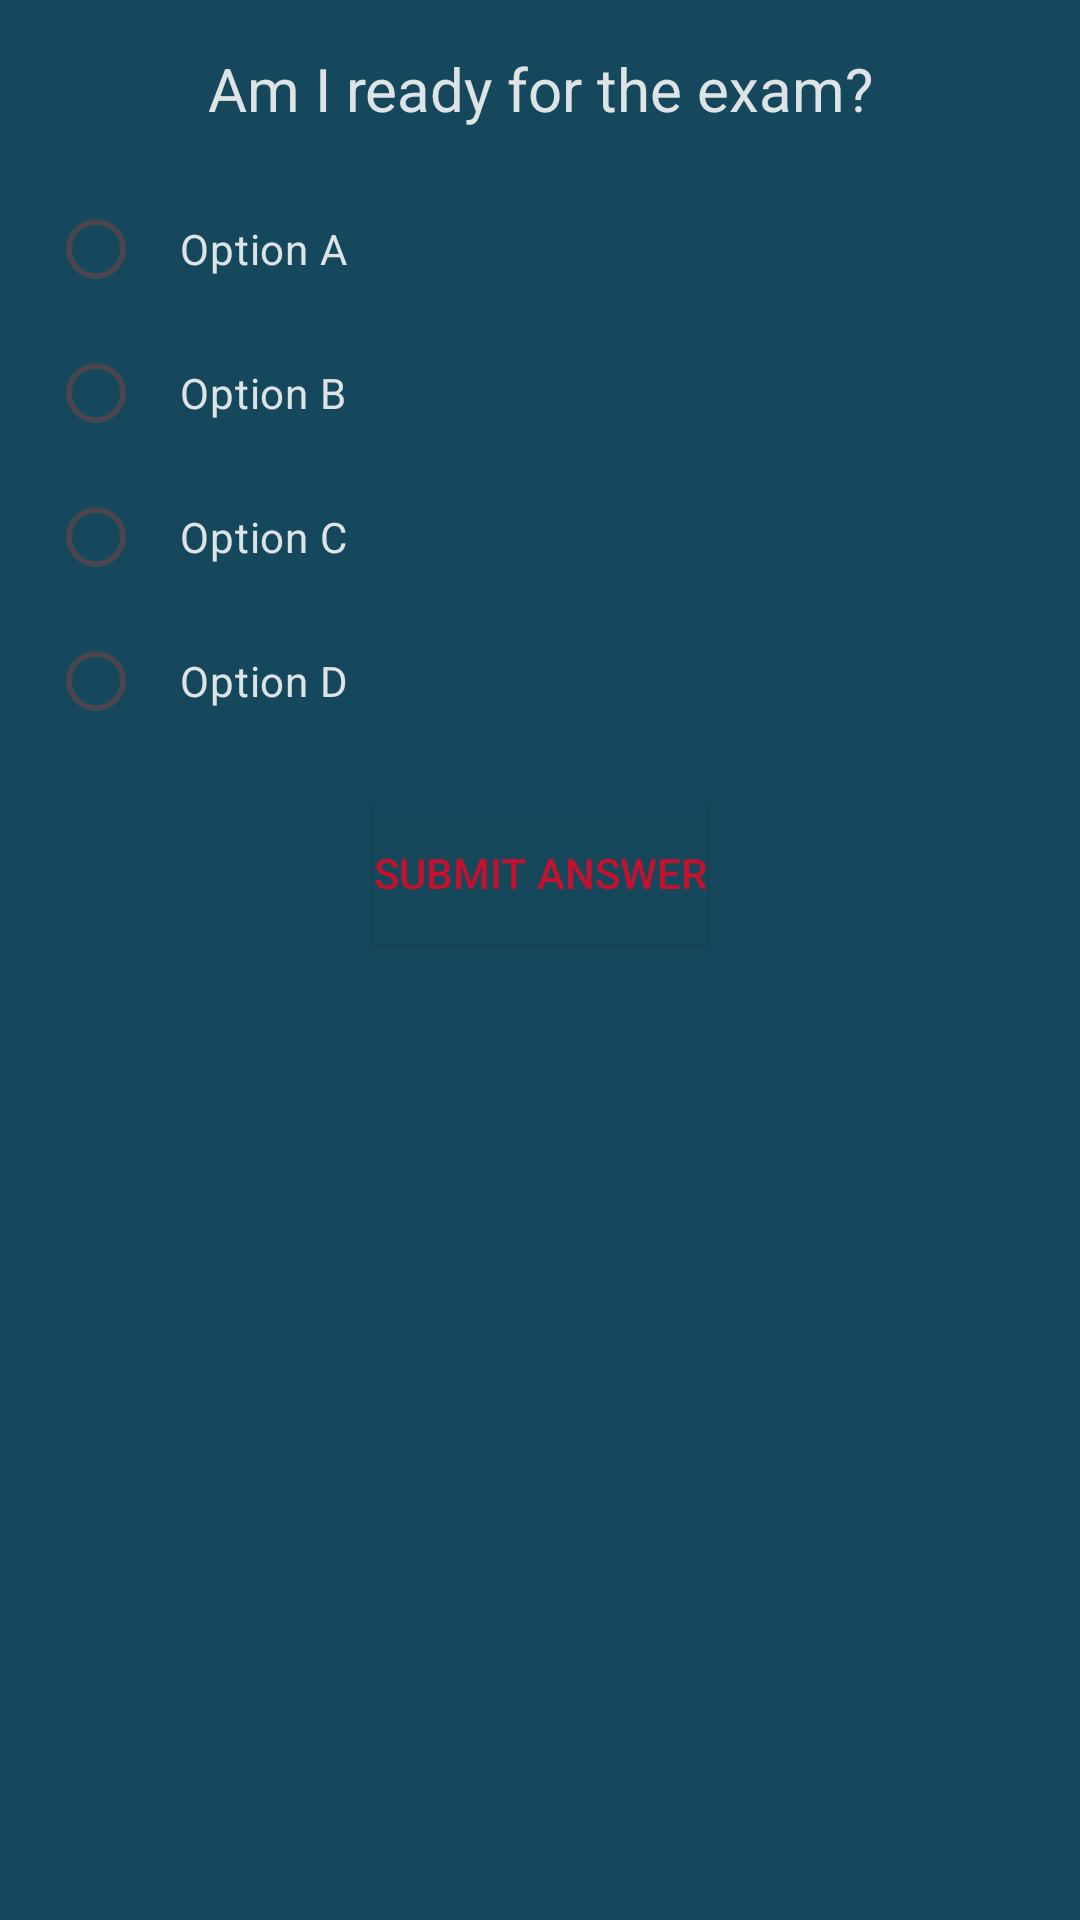

Write the Android layout XML for this screen, with the resource values it uses.
<!-- AndroidManifest.xml: application theme Theme.NetworkStudyApp -->
<!-- res/layout/activity_quiz.xml -->
<?xml version="1.0" encoding="utf-8"?>
<RelativeLayout xmlns:android="http://schemas.android.com/apk/res/android"
    android:layout_width="match_parent"
    android:layout_height="match_parent"
    android:padding="16dp"
    android:background="@color/theme2">

    <TextView
        android:id="@+id/text_flashcard"
        android:layout_width="match_parent"
        android:layout_height="wrap_content"
        android:text="Am I ready for the exam?"
        android:textSize="20sp"
        android:textColor="@color/theme1"
        android:gravity="center"
        android:background="@color/theme2"
        android:clickable="true" />

    <LinearLayout
        android:id="@+id/answers_container"
        android:layout_width="match_parent"
        android:layout_height="wrap_content"
        android:layout_below="@id/text_flashcard"
        android:orientation="vertical"
        android:paddingTop="16dp">

        <RadioGroup
            android:id="@+id/radio_group"
            android:layout_width="match_parent"
            android:layout_gravity="center"
            android:layout_height="wrap_content">

            <RadioButton
                android:id="@+id/option_a"
                android:layout_width="match_parent"
                android:layout_height="wrap_content"
                android:text="Option A"
                android:padding="12dp"
                android:textColor="@color/theme1"
                android:background="@color/theme2" />

            <RadioButton
                android:id="@+id/option_b"
                android:layout_width="match_parent"
                android:layout_height="wrap_content"
                android:text="Option B"
                android:padding="12dp"
                android:textColor="@color/theme1"
                android:background="@color/theme2" />

            <RadioButton
                android:id="@+id/option_c"
                android:layout_width="match_parent"
                android:layout_height="wrap_content"
                android:text="Option C"
                android:padding="12dp"
                android:textColor="@color/theme1"
                android:background="@color/theme2" />

            <RadioButton
                android:id="@+id/option_d"
                android:layout_width="match_parent"
                android:layout_height="wrap_content"
                android:text="Option D"
                android:padding="12dp"
                android:textColor="@color/theme1"
                android:background="@color/theme2" />

        </RadioGroup>

    </LinearLayout>

    <Button
        android:id="@+id/submit_button"
        android:layout_width="wrap_content"
        android:layout_height="wrap_content"
        android:background="@color/theme2"
        android:textColor="@color/text_color1"
        android:text="Submit Answer"
        android:layout_below="@id/answers_container"
        android:layout_centerHorizontal="true"
        android:layout_marginTop="16dp" />

</RelativeLayout>
<!-- resources referenced by this layout -->
<resources>
  <color name="text_color1">#C5112E</color>
  <color name="theme1">#E4F6F6F6</color>
  <color name="theme2">#F315495d</color>
  <style name="Theme.NetworkStudyApp" parent="Base.Theme.NetworkStudyApp" />
  <style name="Base.Theme.NetworkStudyApp" parent="Theme.Material3.DayNight.NoActionBar">
          
          <item name="colorPrimary">@color/theme1</item>
          <item name="android:textColor">@color/text_color1</item>
          <item name="android:colorBackground">@color/theme2</item>
  
      </style>
</resources>
